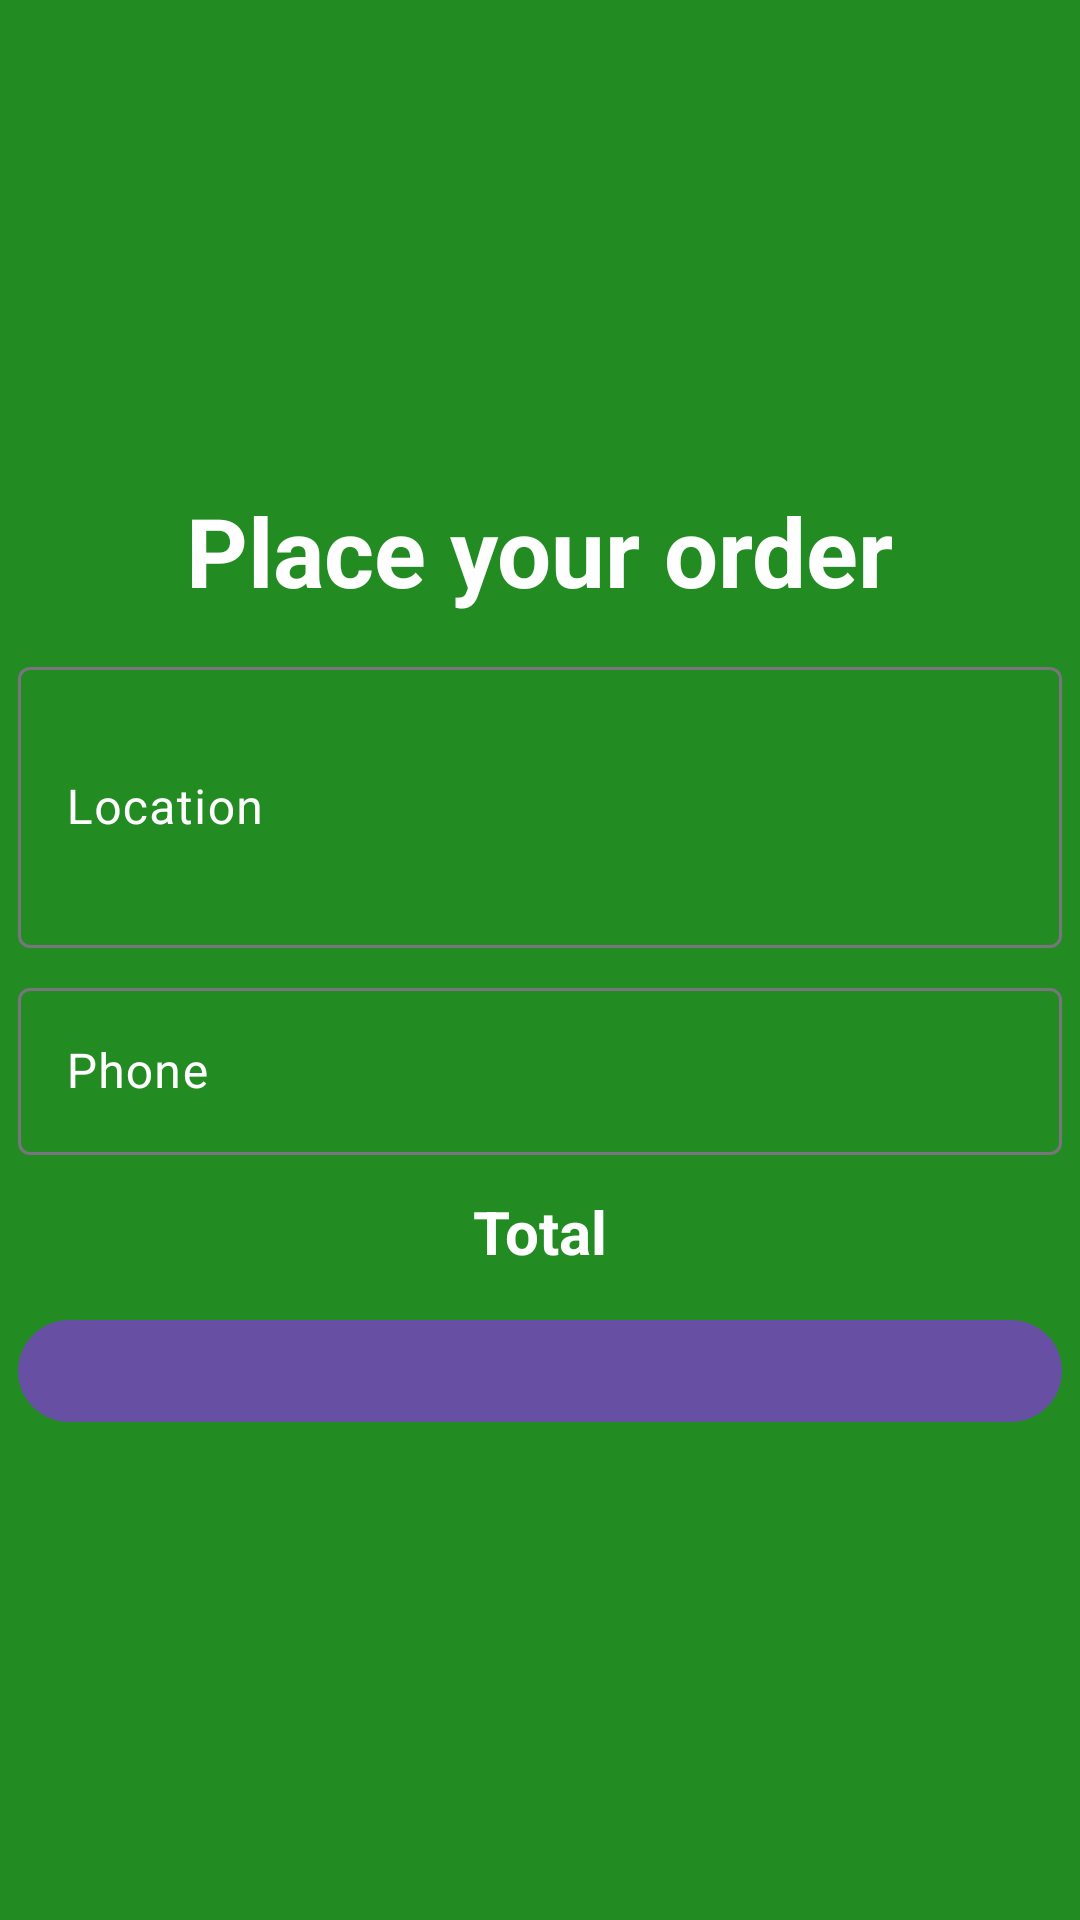

The Android layout XML behind this screen, and the referenced resources:
<!-- AndroidManifest.xml: application theme Theme.KaimosiFriendsUniversityORdersAndDeliveryApplication -->
<!-- res/layout/activity_order.xml -->
<?xml version="1.0" encoding="utf-8"?>
<androidx.constraintlayout.widget.ConstraintLayout xmlns:android="http://schemas.android.com/apk/res/android"
    xmlns:app="http://schemas.android.com/apk/res-auto"
    xmlns:tools="http://schemas.android.com/tools"
    android:layout_width="match_parent"
    android:layout_height="match_parent"
    android:background="@color/green"
    tools:context=".Order">


    <LinearLayout
        android:layout_width="match_parent"
        android:layout_height="match_parent"
        android:gravity="center"
        android:orientation="vertical"
        android:padding="6dp"
        tools:context=".LoginActivity">


        <ImageView
            android:layout_width="match_parent"
            android:layout_height="300dp"
            android:scaleType="fitXY"
            android:src="@drawable/home" />

        <TextView
            android:layout_width="wrap_content"
            android:layout_height="wrap_content"
            android:text="Place your order"
            android:layout_marginTop="12dp"
            android:textColor="@color/white"
            android:textSize="32sp"
            android:textStyle="bold" />


        <com.google.android.material.textfield.TextInputLayout
            android:layout_width="match_parent"
            android:layout_height="wrap_content"
            android:layout_marginTop="12dp"
            android:hint="Location"
            android:textColorHint="@color/white">

            <com.google.android.material.textfield.TextInputEditText
                android:id="@+id/location"
                android:inputType="textMultiLine"
                android:lines="3"
                android:layout_width="match_parent"
                android:layout_height="wrap_content" />
        </com.google.android.material.textfield.TextInputLayout>

        <com.google.android.material.textfield.TextInputLayout
            android:layout_width="match_parent"
            android:layout_height="wrap_content"
            android:layout_marginTop="8dp"
            android:hint="Phone"
            android:textColorHint="@color/white">

            <com.google.android.material.textfield.TextInputEditText
                android:id="@+id/edphone"
                android:layout_width="match_parent"
                android:inputType="phone"
                android:layout_height="wrap_content" />
        </com.google.android.material.textfield.TextInputLayout>
        <TextView
            android:layout_width="wrap_content"
            android:layout_height="wrap_content"
            android:text="Total"
            android:layout_marginTop="12dp"
            android:id="@+id/total"
            android:textColor="@color/white"
            android:textSize="20sp"
            android:textStyle="bold" />

        <com.google.android.material.button.MaterialButton
            android:id="@+id/order"
            android:layout_width="match_parent"
            android:layout_height="wrap_content"
            android:layout_marginTop="12dp"
            android:padding="18dp"
            android:text="Order" />



        <LinearLayout
            android:layout_width="match_parent"
            android:layout_height="wrap_content"
            android:layout_marginTop="12dp"
            android:gravity="center"
            android:layout_marginBottom="300dp"
            android:orientation="horizontal">


        </LinearLayout>


    </LinearLayout>




</androidx.constraintlayout.widget.ConstraintLayout>
<!-- resources referenced by this layout -->
<resources>
  <color name="green">#228B22</color>
  <color name="white">#FFFFFFFF</color>
  <style name="Theme.KaimosiFriendsUniversityORdersAndDeliveryApplication" parent="Base.Theme.KaimosiFriendsUniversityORdersAndDeliveryApplication" />
  <style name="Base.Theme.KaimosiFriendsUniversityORdersAndDeliveryApplication" parent="Theme.Material3.DayNight.NoActionBar">
          
          
      </style>
</resources>
